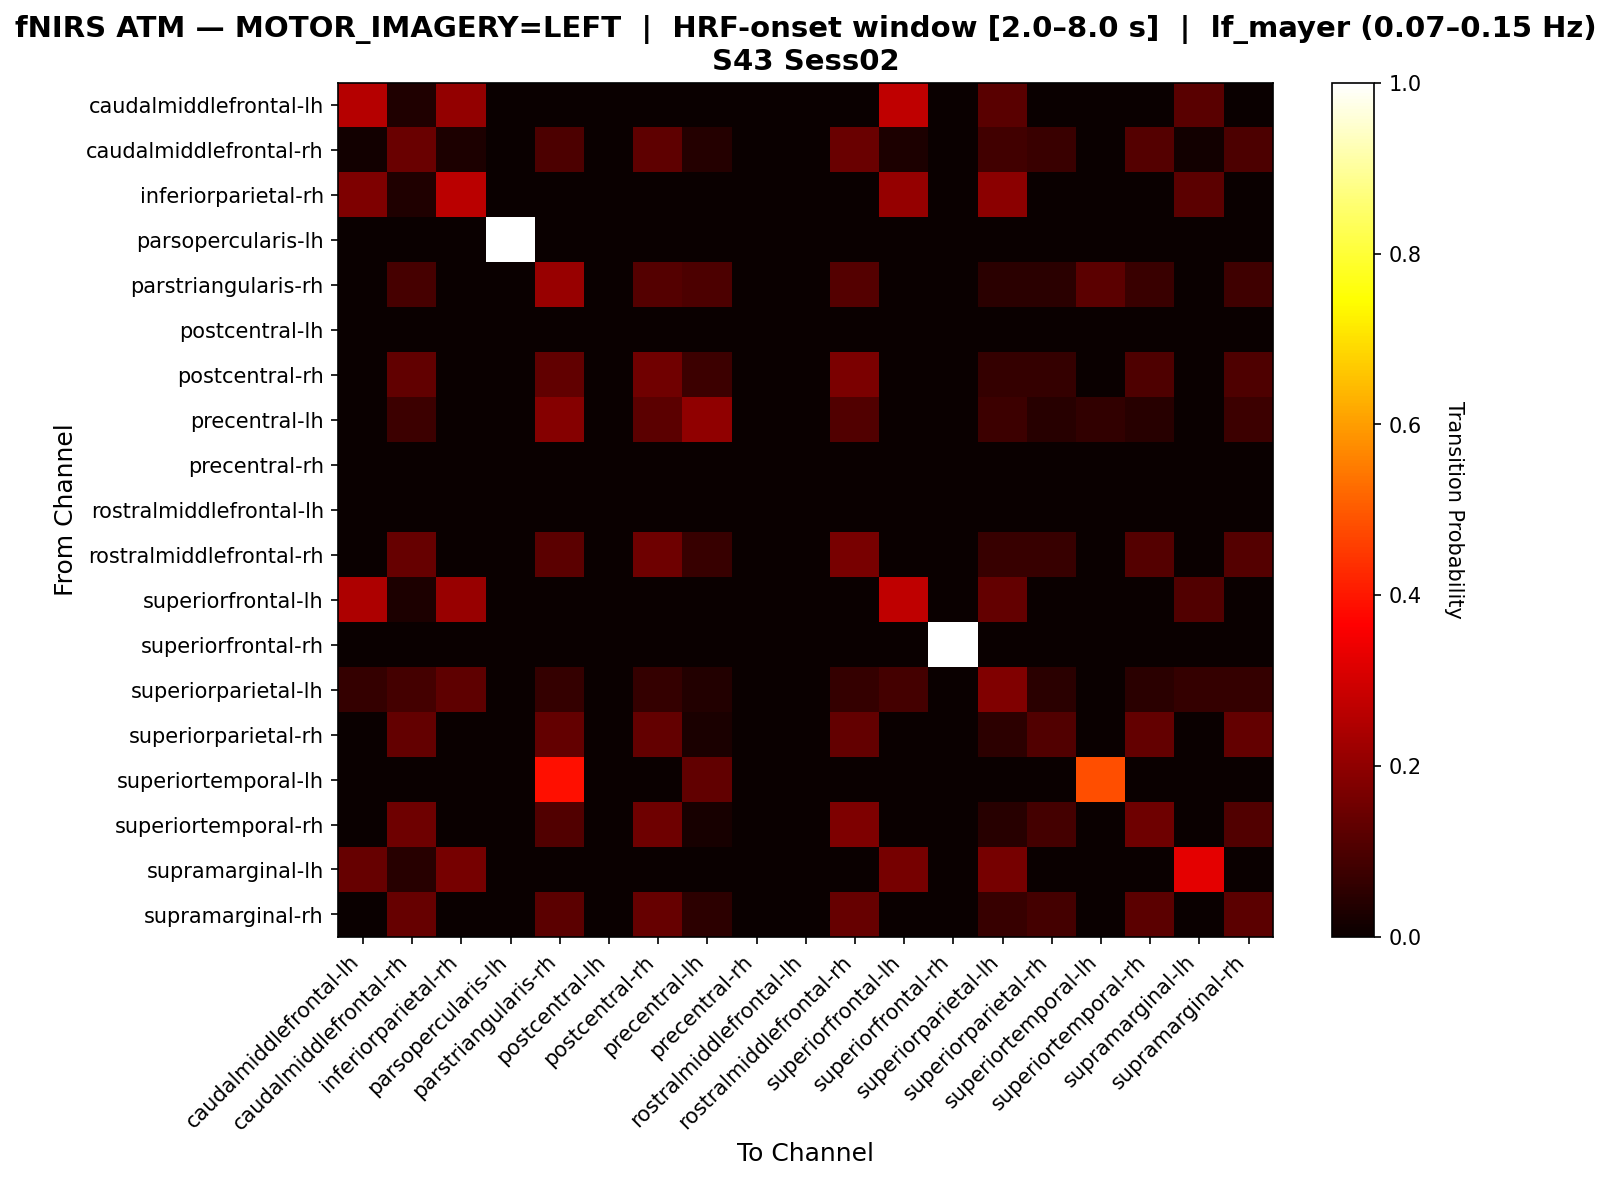

Source data for this figure (header and first rows):
, caudalmiddlefrontal-lh, caudalmiddlefrontal-rh, inferiorparietal-rh, parsopercularis-lh, parstriangularis-rh, postcentral-lh, postcentral-rh, precentral-lh, precentral-rh, rostralmiddlefrontal-lh, rostralmiddlefrontal-rh, superiorfrontal-lh, superiorfrontal-rh, superiorparietal-lh, superiorparietal-rh, superiortemporal-lh, superiortemporal-rh, supramarginal-lh, supramarginal-rh
caudalmiddlefrontal-lh, 0.2542, 0.0339, 0.2034, 0.0, 0.0, 0.0, 0.0, 0.0, 0.0, 0.0, 0.0, 0.2712, 0.0, 0.1186, 0.0, 0.0, 0.0, 0.1186, 0.0
caudalmiddlefrontal-rh, 0.01408, 0.1408, 0.02817, 0.0, 0.09859, 0.0, 0.1268, 0.04225, 0.0, 0.0, 0.1408, 0.02817, 0.0, 0.08451, 0.07042, 0.0, 0.1127, 0.01408, 0.09859
inferiorparietal-rh, 0.1754, 0.03509, 0.2632, 0.0, 0.0, 0.0, 0.0, 0.0, 0.0, 0.0, 0.0, 0.2105, 0.0, 0.193, 0.0, 0.0, 0.0, 0.1228, 0.0
parsopercularis-lh, 0.0, 0.0, 0.0, 1.0, 0.0, 0.0, 0.0, 0.0, 0.0, 0.0, 0.0, 0.0, 0.0, 0.0, 0.0, 0.0, 0.0, 0.0, 0.0
parstriangularis-rh, 0.0, 0.09091, 0.0, 0.0, 0.2121, 0.0, 0.1111, 0.101, 0.0, 0.0, 0.1111, 0.0, 0.0, 0.05051, 0.05051, 0.1212, 0.07071, 0.0, 0.08081
postcentral-lh, 0.0, 0.0, 0.0, 0.0, 0.0, 0.0, 0.0, 0.0, 0.0, 0.0, 0.0, 0.0, 0.0, 0.0, 0.0, 0.0, 0.0, 0.0, 0.0
postcentral-rh, 0.0, 0.1299, 0.0, 0.0, 0.1299, 0.0, 0.1558, 0.07792, 0.0, 0.0, 0.1688, 0.0, 0.0, 0.06494, 0.06494, 0.0, 0.1039, 0.0, 0.1039
precentral-lh, 0.0, 0.07692, 0.0, 0.0, 0.1846, 0.0, 0.1231, 0.2, 0.0, 0.0, 0.1077, 0.0, 0.0, 0.07692, 0.04615, 0.06154, 0.04615, 0.0, 0.07692
precentral-rh, 0.0, 0.0, 0.0, 0.0, 0.0, 0.0, 0.0, 0.0, 0.0, 0.0, 0.0, 0.0, 0.0, 0.0, 0.0, 0.0, 0.0, 0.0, 0.0
rostralmiddlefrontal-lh, 0.0, 0.0, 0.0, 0.0, 0.0, 0.0, 0.0, 0.0, 0.0, 0.0, 0.0, 0.0, 0.0, 0.0, 0.0, 0.0, 0.0, 0.0, 0.0
rostralmiddlefrontal-rh, 0.0, 0.137, 0.0, 0.0, 0.1233, 0.0, 0.1507, 0.06849, 0.0, 0.0, 0.1644, 0.0, 0.0, 0.06849, 0.06849, 0.0, 0.1096, 0.0, 0.1096
superiorfrontal-lh, 0.2424, 0.0303, 0.2121, 0.0, 0.0, 0.0, 0.0, 0.0, 0.0, 0.0, 0.0, 0.2727, 0.0, 0.1364, 0.0, 0.0, 0.0, 0.1061, 0.0
superiorfrontal-rh, 0.0, 0.0, 0.0, 0.0, 0.0, 0.0, 0.0, 0.0, 0.0, 0.0, 0.0, 0.0, 1.0, 0.0, 0.0, 0.0, 0.0, 0.0, 0.0
superiorparietal-lh, 0.06329, 0.08861, 0.1266, 0.0, 0.06329, 0.0, 0.06329, 0.03797, 0.0, 0.0, 0.06329, 0.08861, 0.0, 0.1772, 0.05063, 0.0, 0.05063, 0.06329, 0.06329
superiorparietal-rh, 0.0, 0.1351, 0.0, 0.0, 0.1351, 0.0, 0.1351, 0.02703, 0.0, 0.0, 0.1351, 0.0, 0.0, 0.05405, 0.1081, 0.0, 0.1351, 0.0, 0.1351
superiortemporal-lh, 0.0, 0.0, 0.0, 0.0, 0.3871, 0.0, 0.0, 0.129, 0.0, 0.0, 0.0, 0.0, 0.0, 0.0, 0.0, 0.4839, 0.0, 0.0, 0.0
superiortemporal-rh, 0.0, 0.1522, 0.0, 0.0, 0.1087, 0.0, 0.1522, 0.02174, 0.0, 0.0, 0.1739, 0.0, 0.0, 0.04348, 0.08696, 0.0, 0.1522, 0.0, 0.1087
supramarginal-lh, 0.1395, 0.04651, 0.1628, 0.0, 0.0, 0.0, 0.0, 0.0, 0.0, 0.0, 0.0, 0.1628, 0.0, 0.1628, 0.0, 0.0, 0.0, 0.3256, 0.0
supramarginal-rh, 0.0, 0.1404, 0.0, 0.0, 0.1228, 0.0, 0.1404, 0.05263, 0.0, 0.0, 0.1404, 0.0, 0.0, 0.07018, 0.08772, 0.0, 0.1228, 0.0, 0.1228
